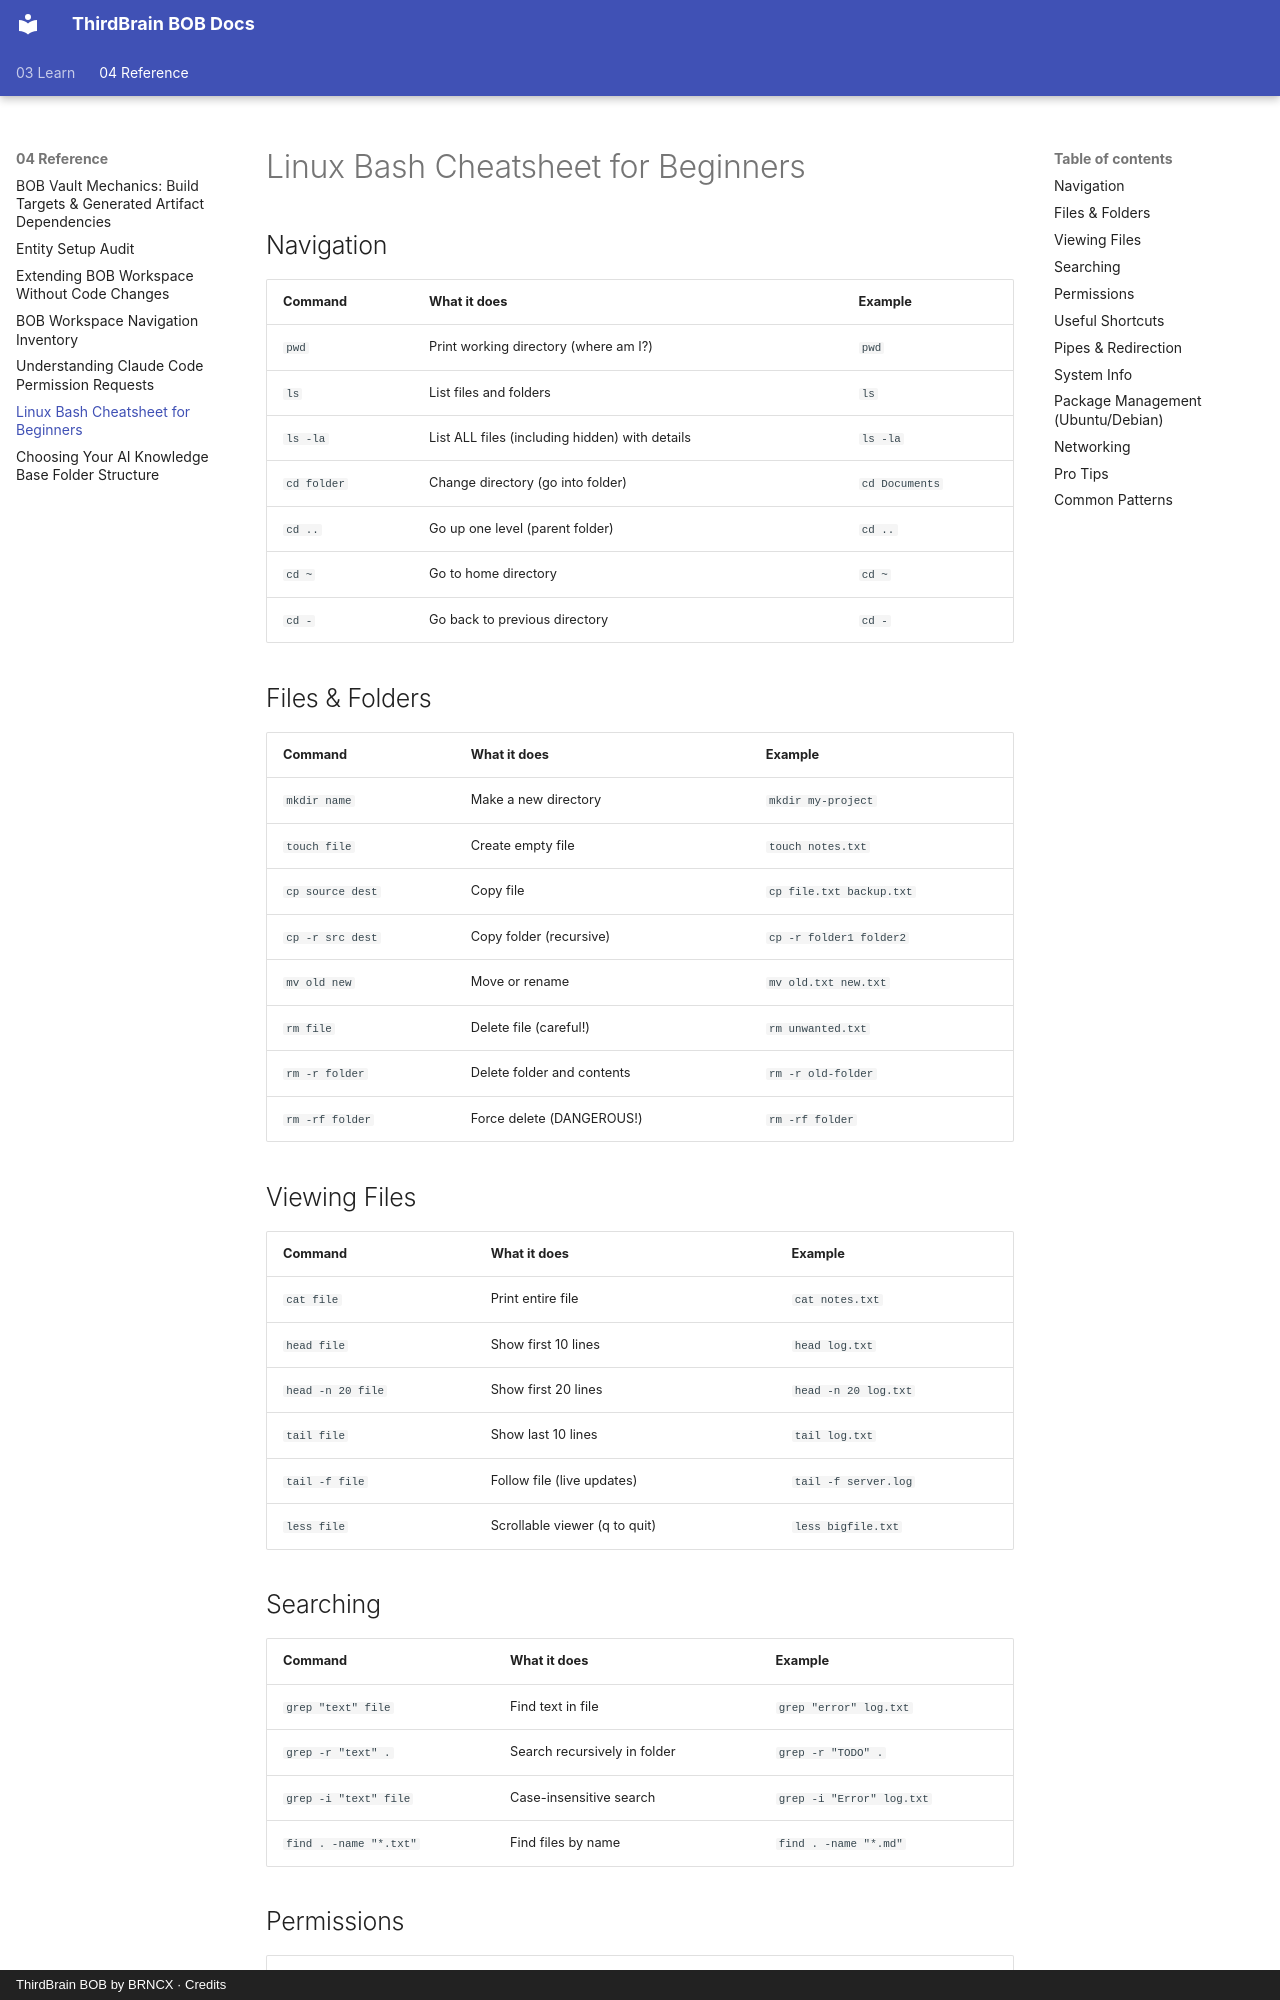

repository: cbruyndoncx/thirdbrain-bob-docs · page: 04-Reference/linux_bash_cheatsheet/index.html · generator: mkdocs · copyright: ThirdBrain BOB by BRNCX · Credits

# Linux Bash Cheatsheet for Beginners

## Navigation

| Command | What it does | Example |
|---------|--------------|---------|
| `pwd` | Print working directory (where am I?) | `pwd` |
| `ls` | List files and folders | `ls` |
| `ls -la` | List ALL files (including hidden) with details | `ls -la` |
| `cd folder` | Change directory (go into folder) | `cd Documents` |
| `cd ..` | Go up one level (parent folder) | `cd ..` |
| `cd ~` | Go to home directory | `cd ~` |
| `cd -` | Go back to previous directory | `cd -` |

## Files & Folders

| Command | What it does | Example |
|---------|--------------|---------|
| `mkdir name` | Make a new directory | `mkdir my-project` |
| `touch file` | Create empty file | `touch notes.txt` |
| `cp source dest` | Copy file | `cp file.txt backup.txt` |
| `cp -r src dest` | Copy folder (recursive) | `cp -r folder1 folder2` |
| `mv old new` | Move or rename | `mv old.txt new.txt` |
| `rm file` | Delete file (careful!) | `rm unwanted.txt` |
| `rm -r folder` | Delete folder and contents | `rm -r old-folder` |
| `rm -rf folder` | Force delete (DANGEROUS!) | `rm -rf folder` |

## Viewing Files

| Command | What it does | Example |
|---------|--------------|---------|
| `cat file` | Print entire file | `cat notes.txt` |
| `head file` | Show first 10 lines | `head log.txt` |
| `head -n 20 file` | Show first 20 lines | `head -n 20 log.txt` |
| `tail file` | Show last 10 lines | `tail log.txt` |
| `tail -f file` | Follow file (live updates) | `tail -f server.log` |
| `less file` | Scrollable viewer (q to quit) | `less bigfile.txt` |
